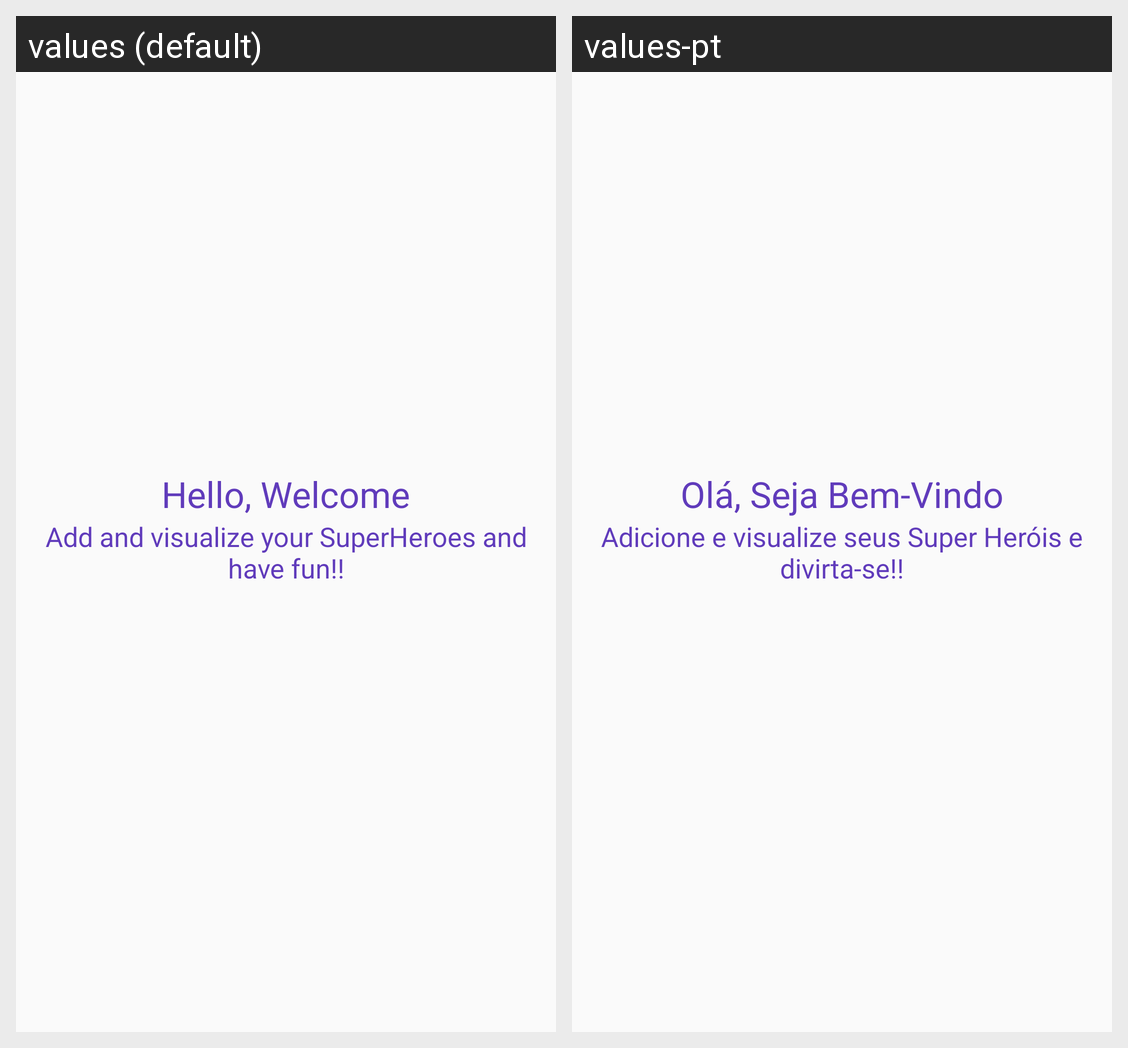

The Android screen above is rendered under two locales of the same app. Produce the string resources it draws, with the default and per-locale values.
Android screen res/layout/content_main.xml rendered under 2 locales, left to right: values (default), values-pt. Device: Nexus 5 (rendered at 1080×1920; each locale shown at half size, 540×960, under a caption strip naming it); theme AppTheme.
Strings drawn on this screen, with the default value and each locale's value (text and hints the layout hard-codes, and strings that could not be matched under every locale, appear in the picture but are not listed):

app_description
  values: Add and visualize your SuperHeroes and have fun!!
  values-pt: Adicione e visualize seus Super Heróis e divirta-se!!

app_welcome
  values: Hello, Welcome
  values-pt: Olá, Seja Bem-Vindo
